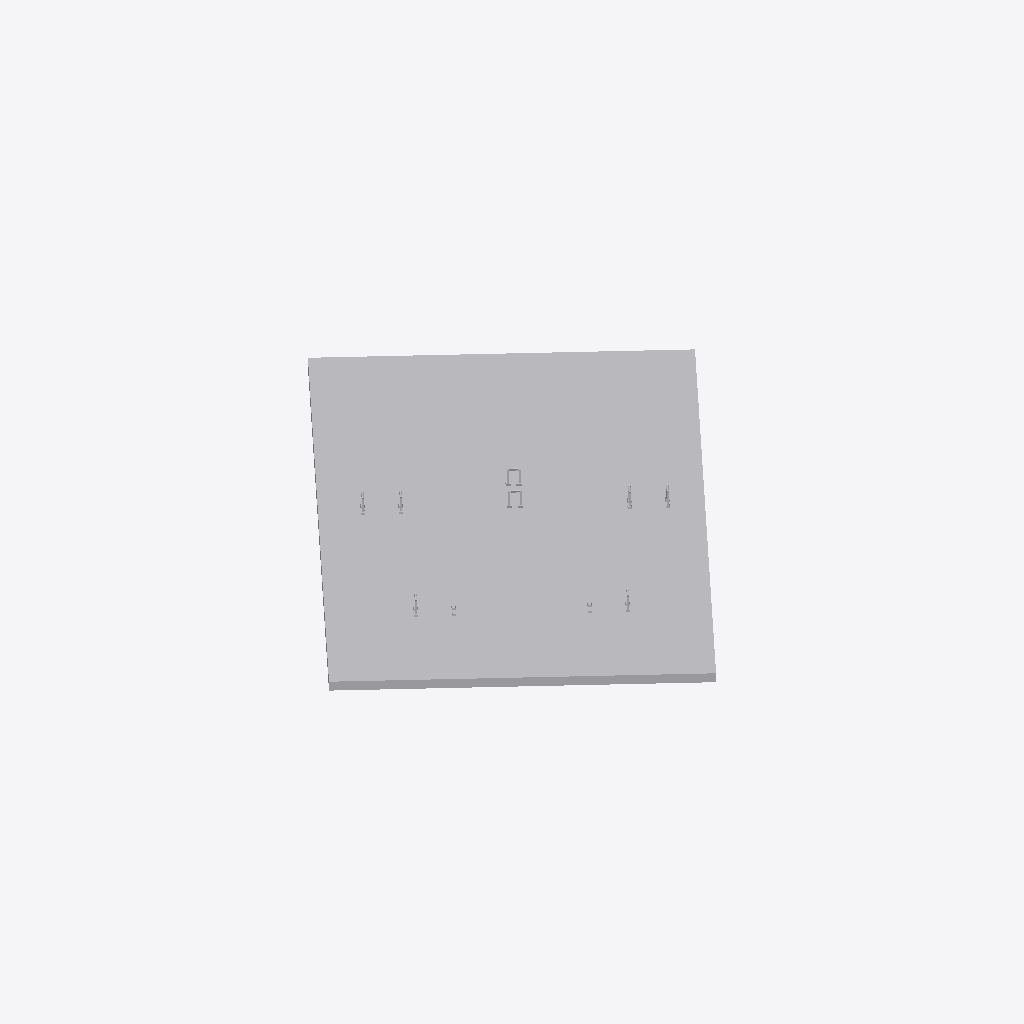
Isometric view of an IFC building model (IFC-SPF (STEP), schema IFC2X3, length unit metre), seen from the south-west, elements coloured by IFC class: 6 other elements (light grey).
Extent 3.1 m × 3.1 m × 0.1 m (x, y, z). Storeys (1): BA-E05 at 0.00 m. Elements (6): 6 IfcBuildingElementProxy.

HEADER;
FILE_DESCRIPTION(('ViewDefinition [CoordinationView_V2.0]'),'2;1');
FILE_NAME('D:\\Onedrive lagring050319\\OneDrive - Con-Form\\Prosjekter\\2019\\P-11134 Villa','2019-05-13T07:36:42',(''),('',''),'EDMsix Version 2.0100.09 Sep  7 2016','Allplan 2019.0 28.01.2019 - 13:01:04','');
FILE_SCHEMA(('IFC2X3'));
ENDSEC;
DATA;
#5=IFCPROJECT('2QEPFv8fPD4e37YF$q9tfu',#4,'P-11134-Villa Montebello',$,$,$,$,(#11),#39);
#41=IFCSITE('3XZMCo3T5BF8eM0CGzvz_J',#4,'Site',$,$,#46,$,$,.ELEMENT.,$,$,$,$,$);
#53=IFCBUILDING('1V4PnWFWfFmB3hvhvUsewT',#4,'Villa Montebello',$,$,#54,$,$,.ELEMENT.,$,$,$);
#73=IFCBUILDINGSTOREY('375VQtohT04wMfzVaLgj8t',#4,'BA-E05',$,$,#64,$,$,.ELEMENT.,$);
#102349=IFCBUILDINGELEMENTPROXY('2i8Js8ISfCaRdW7lCmYqow',#4,'(Unnamed Element)',$,$,#102244,#102340,$,$);
#102090=IFCBUILDINGELEMENTPROXY('2KK9lsnLf9pvSTVz_Yzg99',#4,'(Unnamed Element)',$,$,#102086,#102079,$,$);
#102200=IFCBUILDINGELEMENTPROXY('0jtV$jwQHAQgSuABhXffIz',#4,'(Unnamed Element)',$,$,#102196,#102189,$,$);
#102145=IFCBUILDINGELEMENTPROXY('1SdMb5RUnBV9YR4IcgH2Ld',#4,'(Unnamed Element)',$,$,#102141,#102134,$,$);
#50528=IFCBUILDINGELEMENTPROXY('17oKlz1VLBvx$2asaE6HDe',#4,'(Unnamed Element)',$,$,#50523,#50514,$,$);
#50603=IFCBUILDINGELEMENTPROXY('0iKB6OEwv1QwmeXHgLYbtP',#4,'(Unnamed Element)',$,$,#50599,#50592,$,$);
ENDSEC;
